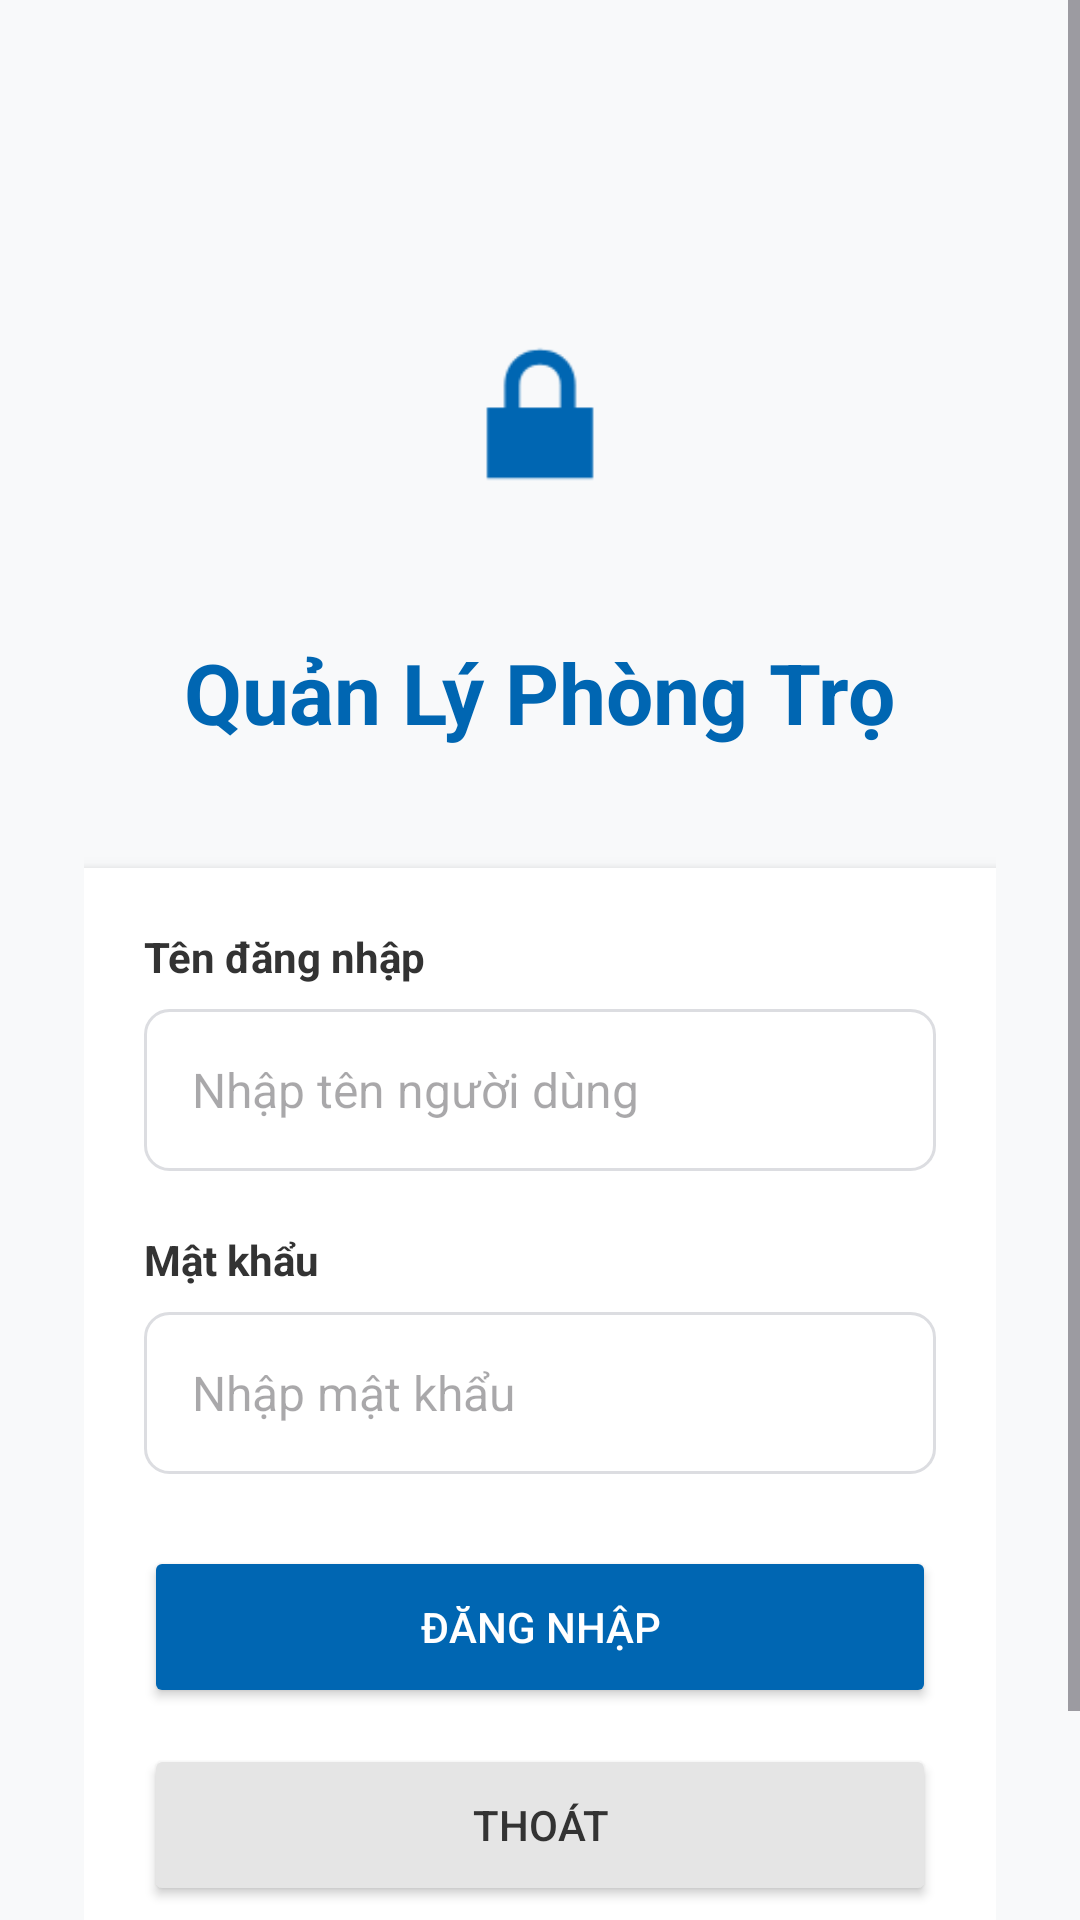

This screen was rendered from an Android layout file. Write that file and the resources it references.
<!-- AndroidManifest.xml: application theme Theme.Quanlyphongtro_btl_mobile -->
<!-- res/layout/activity_login.xml -->
<?xml version="1.0" encoding="utf-8"?>
<ScrollView xmlns:android="http://schemas.android.com/apk/res/android"
    xmlns:app="http://schemas.android.com/apk/res-auto"
    android:layout_width="match_parent"
    android:layout_height="match_parent"
    android:fillViewport="true"
    android:background="#F8F9FA">

    <LinearLayout
        android:layout_width="match_parent"
        android:layout_height="wrap_content"
        android:orientation="vertical"
        android:gravity="center_horizontal"
        android:padding="28dp">

        <ImageView
            android:id="@+id/imgLogo"
            android:layout_width="100dp"
            android:layout_height="100dp"
            android:layout_marginTop="60dp"
            android:padding="16dp"
            android:src="@android:drawable/ic_lock_lock"
            app:tint="#0066B2" />

        <TextView
            android:layout_width="wrap_content"
            android:layout_height="wrap_content"
            android:layout_marginTop="24dp"
            android:text="Quản Lý Phòng Trọ"
            android:textColor="#0066B2"
            android:textSize="28sp"
            android:textStyle="bold" />

        <LinearLayout
            android:layout_width="match_parent"
            android:layout_height="wrap_content"
            android:layout_marginTop="40dp"
            android:background="@android:color/white"
            android:elevation="4dp"
            android:orientation="vertical"
            android:padding="20dp">

            <TextView
                android:layout_width="wrap_content"
                android:layout_height="wrap_content"
                android:text="Tên đăng nhập"
                android:textColor="#333333"
                android:textStyle="bold" />

            <EditText
                android:id="@+id/edtUsername"
                android:layout_width="match_parent"
                android:layout_height="54dp"
                android:layout_marginTop="8dp"
                android:layout_marginBottom="20dp"
                android:background="@drawable/bg_edittext"
                android:hint="Nhập tên người dùng"
                android:paddingLeft="16dp"
                android:inputType="text"
                android:textSize="16sp" />

            <TextView
                android:layout_width="wrap_content"
                android:layout_height="wrap_content"
                android:text="Mật khẩu"
                android:textColor="#333333"
                android:textStyle="bold" />

            <EditText
                android:id="@+id/edtPassword"
                android:layout_width="match_parent"
                android:layout_height="54dp"
                android:layout_marginTop="8dp"
                android:layout_marginBottom="24dp"
                android:background="@drawable/bg_edittext"
                android:hint="Nhập mật khẩu"
                android:inputType="textPassword"
                android:paddingLeft="16dp"
                android:textSize="16sp" />

            <Button
                android:id="@+id/btnLogin"
                android:layout_width="match_parent"
                android:layout_height="54dp"
                app:backgroundTint="#0066B2"
                android:text="Đăng nhập"
                android:textColor="@android:color/white" />

            <Button
                android:id="@+id/btnExit"
                android:layout_width="match_parent"
                android:layout_height="54dp"
                android:layout_marginTop="12dp"
                app:backgroundTint="#E5E5E5"
                android:text="Thoát"
                android:textColor="#333333" />

            <TextView
                android:id="@+id/txtForgotPassword"
                android:layout_width="wrap_content"
                android:layout_height="wrap_content"
                android:layout_gravity="center"
                android:layout_marginTop="16dp"
                android:text="Quên mật khẩu?"
                android:textColor="#0066B2" />
        </LinearLayout>
    </LinearLayout>
</ScrollView>
<!-- resources referenced by this layout -->
<resources>
  <!-- drawable bg_edittext (drawable) -->
  <?xml version="1.0" encoding="utf-8"?>
  <shape xmlns:android="http://schemas.android.com/apk/res/android">
      <solid android:color="#FFFFFF" />
      <stroke
          android:width="1dp"
          android:color="#DCDDE1" />
      <corners android:radius="8dp" />
  </shape>
  <style name="Theme.Quanlyphongtro_btl_mobile" parent="Base.Theme.Quanlyphongtro_btl_mobile" />
  <style name="Base.Theme.Quanlyphongtro_btl_mobile" parent="Theme.Material3.DayNight.NoActionBar">
          
          <item name="android:windowLayoutInDisplayCutoutMode">shortEdges</item>
      </style>
</resources>
